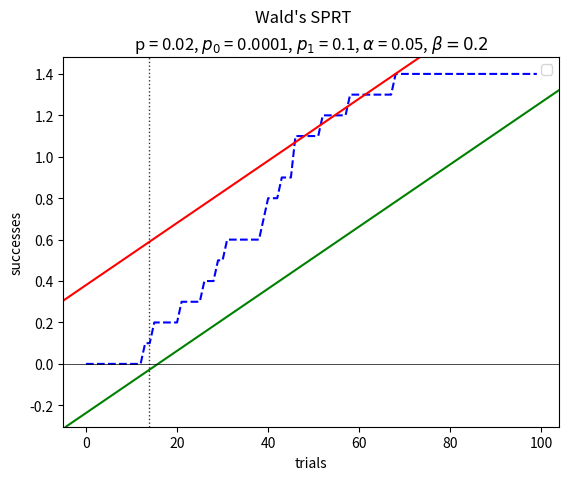

The script that saved this image:
#
# For licensing see accompanying LICENSE file.
# Copyright (C) 2024 Apple Inc. All Rights Reserved.
#

import math
from enum import Enum, auto
from typing import Callable, Optional, Sequence, Union

import numpy as np
import scipy.stats
from tqdm import trange


class Result(Enum):
    ACCEPT_H0 = auto()
    ACCEPT_H1 = auto()
    INDIFFERENT = auto()


class SPQRT:
    def __init__(
        self, alpha: float, beta: float, p0: float, p1: float, distribution: Union[str, Callable[[float, float], float]]
    ):
        assert 0 <= alpha <= 1
        assert 0 <= beta <= 1
        assert p0 < p1
        assert 0 <= p0 <= 1
        assert 0 <= p1 <= 1

        self._alpha = alpha
        self._beta = beta
        self._p0 = p0
        self._p1 = p1

        if distribution == "bernoulli":
            distribution = scipy.stats.bernoulli.pmf
        elif isinstance(distribution, str):
            raise ValueError(f"Unknown distribution name: [{distribution}]")

        self._distribution = distribution

        self._lower_bound = self._beta / (1 - self._alpha)
        self._upper_bound = (1 - self._beta) / self._alpha
        self._log_lower_bound = math.log(self._lower_bound)
        self._log_upper_bound = math.log(self._upper_bound)

        self._data = []
        self._ratios = []
        self._logratios = []
        self._decisions = []

        self._decision: Optional[Result] = None
        self._decision_idx: Optional[int] = None

    def add(self, x: float) -> Result:
        self._data.append(x)

        likelihood_p0 = self._distribution(x, self._p0)
        likelihood_p1 = self._distribution(x, self._p1)
        last_term = self._ratios[-1] if len(self._ratios) else 1.0
        likelihood_ratio = last_term * likelihood_p1 / likelihood_p0
        self._ratios.append(likelihood_ratio)

        log_likelihood_p0 = math.log(likelihood_p0)
        log_likelihood_p1 = math.log(likelihood_p1)
        last_term = self._logratios[-1] if len(self._logratios) else 0.0
        log_likelihood_ratio = last_term + log_likelihood_p1 - log_likelihood_p0

        self._logratios.append(log_likelihood_ratio)

        if log_likelihood_ratio <= self._log_lower_bound:
            assert likelihood_ratio <= self._lower_bound
            decision = Result.ACCEPT_H0
        elif log_likelihood_ratio >= self._log_upper_bound:
            assert likelihood_ratio >= self._upper_bound
            decision = Result.ACCEPT_H1
        else:
            assert self._lower_bound <= likelihood_ratio <= self._upper_bound, (
                self._lower_bound,
                likelihood_ratio,
                self._upper_bound,
            )
            decision = Result.INDIFFERENT

        if decision != Result.INDIFFERENT and self._decision is None:
            self._decision = decision
            self._decision_idx = len(self._data) - 1

        self._decisions.append(decision)

        return decision

    def add_all(self, arr: Sequence[float]) -> Result:
        for x in arr:
            self.add(x)
        return self._decision

    def plot(self):
        from matplotlib import pyplot as plt

        fig, ax = plt.subplots(nrows=3, ncols=1, sharex=True)

        n = len(self._data)

        ax[0].plot(range(n), self._ratios, color="b")
        ax[0].axhline(y=self._lower_bound, xmin=0, xmax=n, color="g", label=r"$(1-\beta)/\alpha$")
        ax[0].axhline(y=self._upper_bound, xmin=0, xmax=n, color="r", label=r"$\beta/(1-\alpha)$")
        ax[0].set_title("Simulation of Wald's SPRT")
        ax[0].set_ylabel("LR")
        ax[0].legend(loc="best")

        ax[1].plot(range(n), self._logratios, color="b", linestyle="--")
        ax[1].axhline(y=self._log_lower_bound, xmin=0, xmax=n, color="g", label=r"$log((1-\beta)/\alpha)$")
        ax[1].axhline(y=self._log_upper_bound, xmin=0, xmax=n, color="r", label=r"$log(\beta/(1-\alpha))$")
        ax[1].set_ylabel("log(LR)")
        ax[1].set_xlabel("trials")
        ax[1].legend(loc="best")

        denom = np.log(self._p1 / (1 - self._p1)) - np.log(self._p0 / (1 - self._p0))
        slope = (np.log(1 - self._p0) - np.log(1 - self._p1)) / denom
        lower_intercept = self._log_lower_bound / denom
        upper_intercept = self._log_upper_bound / denom

        x = np.cumsum(self._data).tolist()
        ax[2].plot(x, color="b", linestyle="--")
        ax[2].axline(xy1=(1, lower_intercept), slope=slope, color="g")
        ax[2].axline(xy1=(1, upper_intercept), slope=slope, color="r")
        ax[2].set_ylabel("successes")
        ax[2].set_xlabel("trials")
        ax[2].legend(loc="best")

        if self._decision:
            for axis in ax:
                axis.axvline(x=self._decision_idx, linewidth=1, color="k", linestyle="dotted", alpha=0.8)


def _main_simple():
    from matplotlib import pyplot as plt

    n = 100
    alpha = 0.05
    beta = 0.2
    p0 = 0.01
    p1 = 0.03
    p = 0.1

    sprt = SPQRT(alpha=alpha, beta=beta, p0=p0, p1=p1, distribution="bernoulli")

    data = scipy.stats.bernoulli.rvs(p, size=n, random_state=91215)

    decision_found = False

    for i, x in enumerate(data):
        decision = sprt.add(x)
        if decision != Result.INDIFFERENT and not decision_found:
            print(decision)
            decision_found = True

    # _plotBinomialSPRT(1000, 0.06, 0.03, 0.05, .05, .2)

    sprt.plot()
    plt.show()


def _main_repeated(rotated: bool = True):
    from matplotlib import pyplot as plt

    N = 10

    n = 100
    alpha = 0.05
    beta = 0.2
    p0 = 0.0001
    p1 = 0.1
    p = 0.02

    scores = np.empty((N, n))
    datas = np.empty((N, n))
    decisions = np.full(N, n)

    for run in trange(N):
        sprt = SPQRT(alpha=alpha, beta=beta, p0=p0, p1=p1, distribution="bernoulli")
        data = scipy.stats.bernoulli.rvs(p, size=n, random_state=run)
        sprt.add_all(data)

        scores[run, :] = sprt._logratios
        datas[run, :] = sprt._data

        if sprt._decision:
            decisions[run] = sprt._decision_idx

    decision_idx = np.average(decisions)

    t = np.arange(1, n + 1)

    if rotated:
        avgs = np.average(datas, axis=0)
        stds = np.std(scores, axis=0)

        denom = np.log(p1 / (1 - p1)) - np.log(p0 / (1 - p0))
        slope = (np.log(1 - p0) - np.log(1 - p1)) / denom
        lower_intercept = sprt._log_lower_bound / denom
        upper_intercept = sprt._log_upper_bound / denom

        x = np.cumsum(avgs).tolist()

        plt.plot(x, color="b", linestyle="--")
        plt.axline(xy1=(1, lower_intercept), slope=slope, color="g")
        plt.axline(xy1=(1, upper_intercept), slope=slope, color="r")
        plt.ylabel("successes")
        plt.xlabel("trials")
        plt.legend(loc="best")
        plt.axhline(y=0, xmin=0, xmax=n, color="k", linewidth=0.5)

        # plt.ylim(0, math.ceil(n * p))
    else:
        avgs = np.average(scores, axis=0)
        stds = np.std(scores, axis=0)
        plt.plot(t, avgs)

        plt.axhline(y=sprt._log_lower_bound, xmin=0, xmax=n, color="g", label="Accept $H_0: p = p_0 $")
        plt.axhline(y=sprt._log_upper_bound, xmin=0, xmax=n, color="r", label="Accept $H_1: p = p_1 $")
        plt.xlabel("trials")
        plt.ylabel("log(LR)")
        plt.legend(loc="best")

        for i in range(1):
            x = i + 1
            y_lower = avgs - x * stds
            y_upper = avgs + x * stds

            plt.fill_between(t, y_lower, y_upper, alpha=0.2 / x, color="tab:orange")

    plt.axvline(x=decision_idx, linewidth=1, color="k", linestyle="dotted", alpha=0.8)
    plt.suptitle("Wald's SPRT")
    plt.title(f"p = {p}, $p_0$ = {p0}, $p_1$ = {p1}, $\\alpha$ = {alpha}, $\\beta = {beta}$")

    plt.show()


if __name__ == "__main__":
    _main_repeated()
